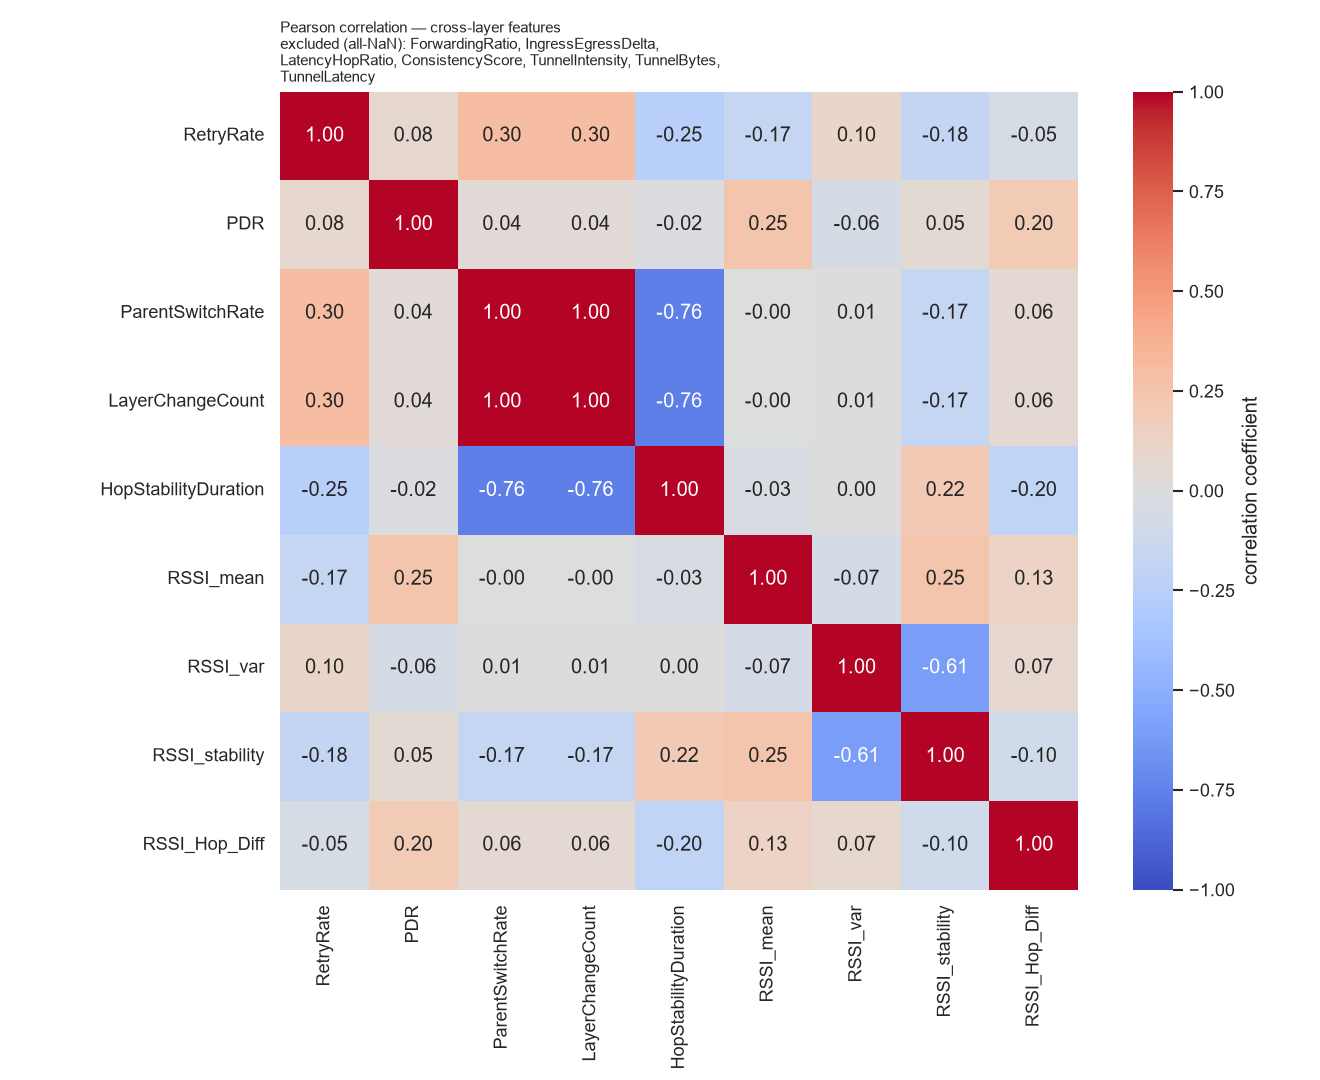

Data behind this chart, as committed beside it:
, RetryRate, PDR, ParentSwitchRate, LayerChangeCount, HopStabilityDuration, RSSI_mean, RSSI_var, RSSI_stability, RSSI_Hop_Diff
RetryRate, 1.0, 0.07729, 0.2978, 0.2978, -0.2507, -0.1718, 0.1025, -0.1757, -0.05048
PDR, 0.07729, 1.0, 0.03707, 0.03707, -0.0159, 0.2477, -0.05728, 0.05007, 0.1989
ParentSwitchRate, 0.2978, 0.03707, 1.0, 1.0, -0.7602, -0.00414, 0.0133, -0.1683, 0.05696
LayerChangeCount, 0.2978, 0.03707, 1.0, 1.0, -0.7602, -0.00414, 0.0133, -0.1683, 0.05696
HopStabilityDuration, -0.2507, -0.0159, -0.7602, -0.7602, 1.0, -0.03403, 0.003036, 0.2178, -0.196
RSSI_mean, -0.1718, 0.2477, -0.00414, -0.00414, -0.03403, 1.0, -0.06801, 0.2458, 0.1255
RSSI_var, 0.1025, -0.05728, 0.0133, 0.0133, 0.003036, -0.06801, 1.0, -0.6081, 0.0723
RSSI_stability, -0.1757, 0.05007, -0.1683, -0.1683, 0.2178, 0.2458, -0.6081, 1.0, -0.09808
RSSI_Hop_Diff, -0.05048, 0.1989, 0.05696, 0.05696, -0.196, 0.1255, 0.0723, -0.09808, 1.0
